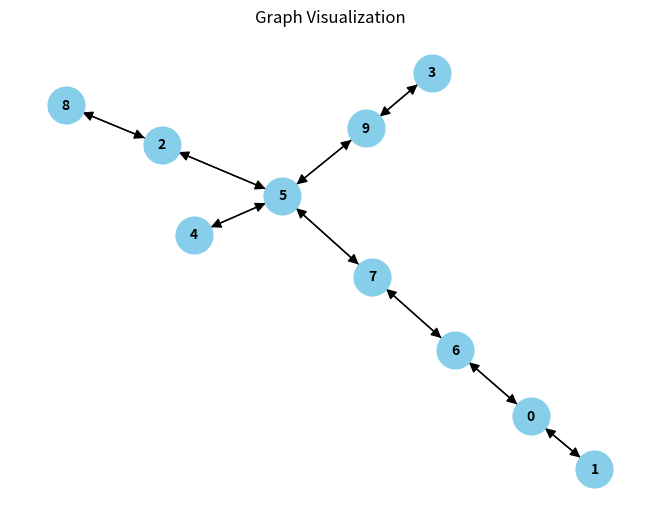

Source code (Python):
#!/bin/python3
import networkx as nx
import matplotlib.pyplot as plt
import re


def visualize_graph_from_string(graph_string):
    g = nx.DiGraph()

    if not graph_string.strip():
        print("Input string is empty. Cannot draw graph.")
        return

    for line in graph_string.strip().split("\n"):
        line = line.strip()
        if not line:
            continue

        match = re.match(r"(\d+):\s*\{([^}]*)\}", line)
        if not match:
            print(f"Skipping malformed line: {line}")
            continue

        node_str, connections_str = match.groups()

        try:
            node = int(node_str)
            g.add_node(node)

            if connections_str.strip():
                neighbors = connections_str.split(",")
                for neighbor_str in neighbors:
                    neighbor_str = neighbor_str.strip()
                    if neighbor_str:
                        try:
                            neighbor = int(neighbor_str)
                            g.add_edge(node, neighbor)
                        except ValueError:
                            print(
                                f"Skipping invalid neighbor '{neighbor_str}' for node {node}"
                            )
        except ValueError:
            print(f"Skipping line with invalid node: {node_str}")
            continue

    if not g.nodes:
        print("No valid graph data processed. Cannot draw graph.")
        return

    pos = nx.spring_layout(g)
    nx.draw(
        g,
        pos,
        with_labels=True,
        node_size=700,
        node_color="skyblue",
        font_size=10,
        font_weight="bold",
        arrowsize=15,
        arrows=True,
    )
    plt.title("Graph Visualization")
    plt.show()


if __name__ == "__main__":
    graph_data_string = """
0: {6, 1}
1: {0}
2: {5, 8}
3: {9}
4: {5}
5: {9, 4, 2, 7}
6: {7, 0}
7: {5, 6}
8: {2}
9: {5, 3}
"""
    visualize_graph_from_string(graph_data_string)
